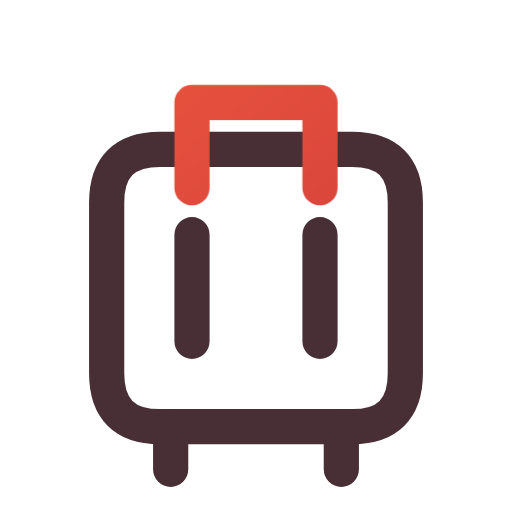
t = 0.00 s
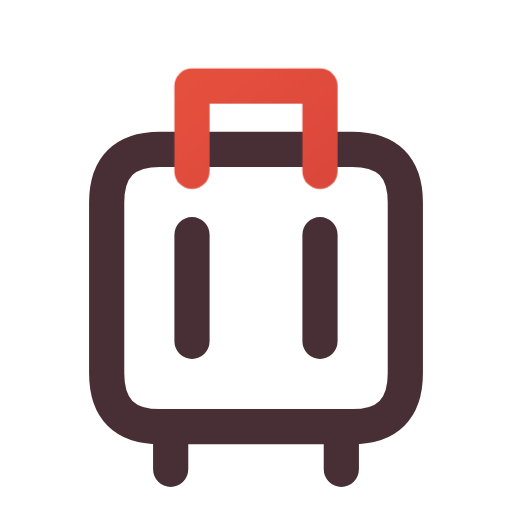
t = 0.16 s
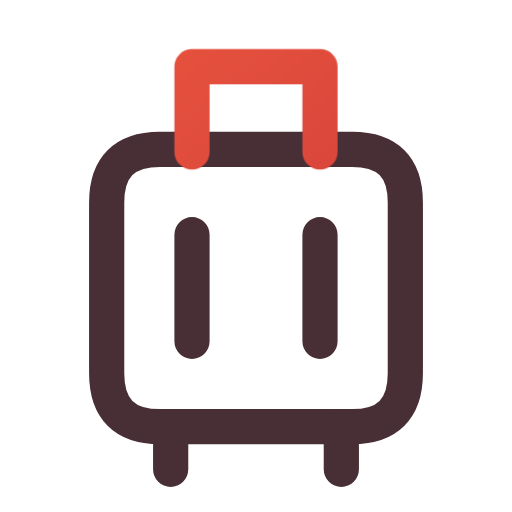
t = 0.34 s
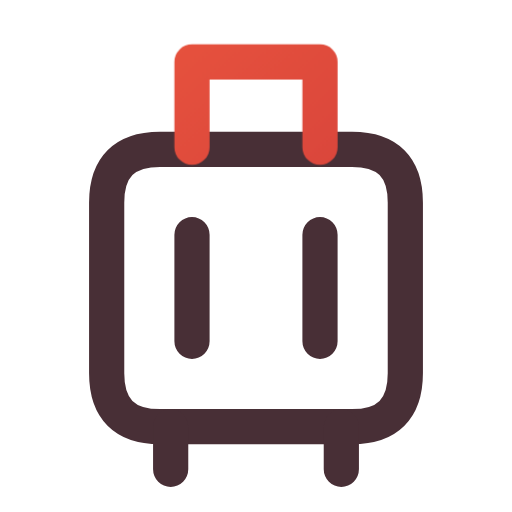
t = 0.46 s
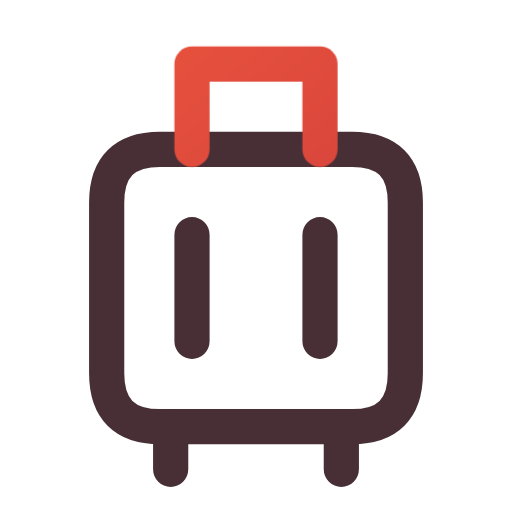
t = 0.66 s
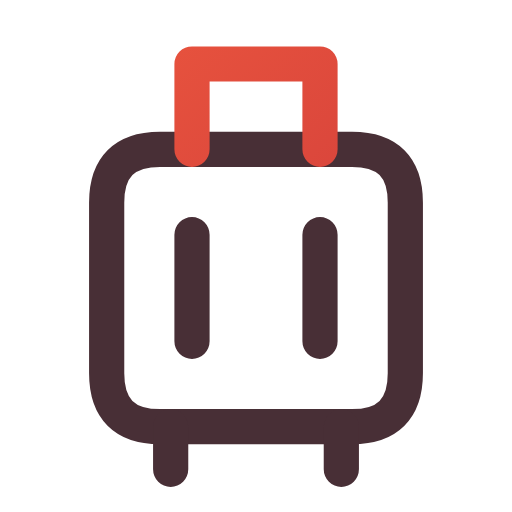
t = 0.80 s

The animated SVG that drew these frames (rendered in a browser with its animation timeline set to each time). Animation: 1 CSS @keyframes rule; one cycle of 0.80 s.

<svg xmlns="http://www.w3.org/2000/svg" width="24" height="24" viewBox="0 0 24 24" fill="none" role="img" aria-label="Luggage" class="ecui-luggage-light-motion">
<title>Luggage</title>
<desc>The telescopic handle rises above the case.</desc>
<defs><linearGradient id="ecui-luggage-light-motion-accent" gradientUnits="userSpaceOnUse" x1="4" y1="3" x2="20" y2="22"><stop stop-color="#E9543E" style="stop-color:var(--ec-icon-accent,#E9543E)"/><stop offset="1" stop-color="#C93639" style="stop-color:var(--ec-icon-accent-end,#C93639)"/></linearGradient></defs>
<style>@media(prefers-reduced-motion:no-preference){.ecui-luggage-light-motion .p2{transform-box:view-box;transform-origin:12px 12px;animation:ecui-luggage-light-motion-p2 800ms cubic-bezier(.3,0,.2,1) 1 backwards}@keyframes ecui-luggage-light-motion-p2{0%{transform:translateY(1.8px)}26%{transform:translateY(1px)}58%{transform:translateY(-0.1px)}82%{transform:translateY(0px)}100%{transform:translateY(0px)}}}</style>
<path class="p0" d="M7.5 7H16.5Q19 7 19 9.5V17.5Q19 20 16.5 20H7.5Q5 20 5 17.5V9.5Q5 7 7.5 7Z" fill="none" stroke="#482F36" stroke-width="1.65" stroke-linecap="round" stroke-linejoin="round" style="stroke:var(--ec-icon-ink,#482F36)"/>
<path class="p1" d="M8 20V22M16 20V22M9 11V16M15 11V16" fill="none" stroke="#482F36" stroke-width="1.65" stroke-linecap="round" stroke-linejoin="round" style="stroke:var(--ec-icon-ink,#482F36)"/>
<path class="p2" d="M9 7V3H15V7" fill="none" stroke="url(#ecui-luggage-light-motion-accent)" stroke-width="1.65" stroke-linecap="round" stroke-linejoin="round"/>
</svg>
